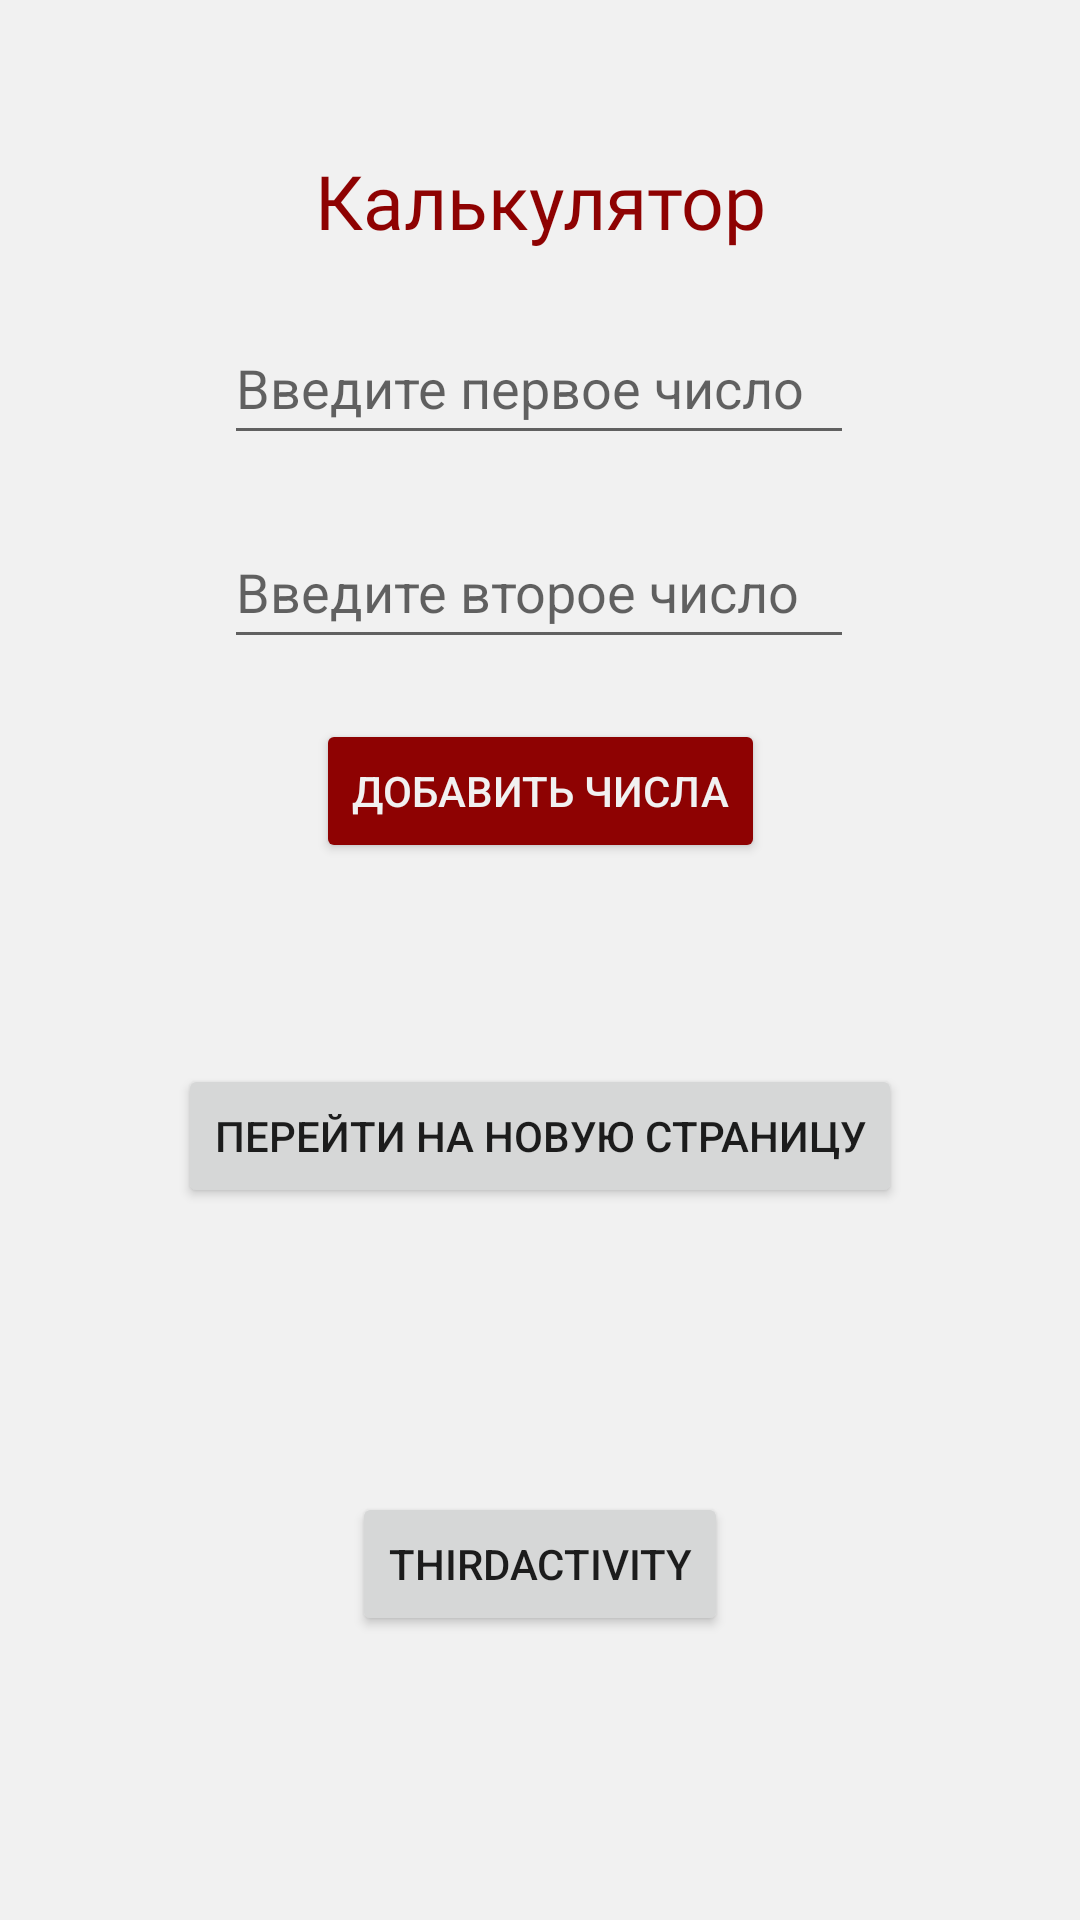

This screen was rendered from an Android layout file. Write that file and the resources it references.
<!-- AndroidManifest.xml: application theme Theme.TestApp -->
<!-- res/layout/activity_main.xml -->
<?xml version="1.0" encoding="utf-8"?>
<androidx.constraintlayout.widget.ConstraintLayout xmlns:android="http://schemas.android.com/apk/res/android"
    xmlns:app="http://schemas.android.com/apk/res-auto"
    xmlns:tools="http://schemas.android.com/tools"
    android:layout_width="match_parent"
    android:layout_height="match_parent"
    android:background="@color/bg"
    tools:context=".MainActivity" >

    <TextView
        android:id="@+id/resultTextView"
        android:layout_width="wrap_content"
        android:layout_height="wrap_content"
        android:layout_marginTop="50dp"
        android:fontFamily="@font/montserrat_thin"
        android:text="@string/logo_name"
        android:textColor="@color/statusBar"
        android:textSize="25sp"
        app:layout_constraintEnd_toEndOf="parent"
        app:layout_constraintStart_toStartOf="parent"
        app:layout_constraintTop_toTopOf="parent" />

    <EditText
        android:id="@+id/number_field_1"
        android:layout_width="wrap_content"
        android:layout_height="wrap_content"
        android:layout_marginTop="20dp"
        android:ems="10"
        android:hint="@string/hint_1"
        android:inputType="number"
        android:minHeight="48dp"
        app:layout_constraintEnd_toEndOf="parent"
        app:layout_constraintHorizontal_bias="0.497"
        app:layout_constraintStart_toStartOf="parent"
        app:layout_constraintTop_toBottomOf="@+id/resultTextView" />

    <EditText
        android:id="@+id/number_field_2"
        android:layout_width="wrap_content"
        android:layout_height="wrap_content"
        android:layout_marginTop="20dp"
        android:ems="10"
        android:hint="@string/hint_2"
        android:inputType="number"
        android:minHeight="48dp"
        app:layout_constraintEnd_toEndOf="parent"
        app:layout_constraintHorizontal_bias="0.497"
        app:layout_constraintStart_toStartOf="parent"
        app:layout_constraintTop_toBottomOf="@+id/number_field_1" />

    <Button
        android:id="@+id/add_button"
        android:layout_width="wrap_content"
        android:layout_height="wrap_content"
        android:layout_marginTop="20dp"
        android:backgroundTint="@color/statusBar"
        android:text="Добавить числа"
        android:textColor="@color/bg"
        app:layout_constraintEnd_toEndOf="parent"
        app:layout_constraintStart_toStartOf="parent"
        app:layout_constraintTop_toBottomOf="@+id/number_field_2" />

    <Button
        android:id="@+id/button2"
        android:layout_width="wrap_content"
        android:layout_height="0dp"
        android:layout_marginTop="67dp"
        android:onClick="startNewActivity"
        android:text="Перейти на новую страницу"
        app:layout_constraintEnd_toEndOf="parent"
        app:layout_constraintStart_toStartOf="parent"
        app:layout_constraintTop_toBottomOf="@+id/add_button" />

    <Button
        android:id="@+id/button_third_activity"
        android:layout_width="wrap_content"
        android:layout_height="wrap_content"
        android:onClick="startNewActivity2"
        android:text="ThirdActivity"
        app:layout_constraintBottom_toBottomOf="parent"
        app:layout_constraintEnd_toEndOf="parent"
        app:layout_constraintStart_toStartOf="parent"
        app:layout_constraintTop_toBottomOf="@+id/button2" />

</androidx.constraintlayout.widget.ConstraintLayout>
<!-- resources referenced by this layout -->
<resources>
  <color name="bg">#f1f1f1</color>
  <color name="statusBar">#FF8E0202</color>
  <string name="hint_1">Введите первое число</string>
  <string name="hint_2">Введите второе число</string>
  <string name="logo_name">Калькулятор</string>
  <style name="Theme.TestApp" parent="Theme.MaterialComponents.DayNight.NoActionBar">
          
          <item name="colorPrimary">@color/purple_500</item>
          <item name="colorPrimaryVariant">@color/statusBar</item>
          <item name="colorOnPrimary">@color/white</item>
          
          <item name="colorSecondary">@color/teal_200</item>
          <item name="colorSecondaryVariant">@color/teal_700</item>
          <item name="colorOnSecondary">@color/black</item>
          
          <item name="android:statusBarColor">?attr/colorPrimaryVariant</item>
          
      </style>
  <color name="purple_500">#FF6200EE</color>
  <color name="white">#FFFFFFFF</color>
  <color name="teal_200">#FF03DAC5</color>
  <color name="teal_700">#FF018786</color>
  <color name="black">#FF000000</color>
</resources>
